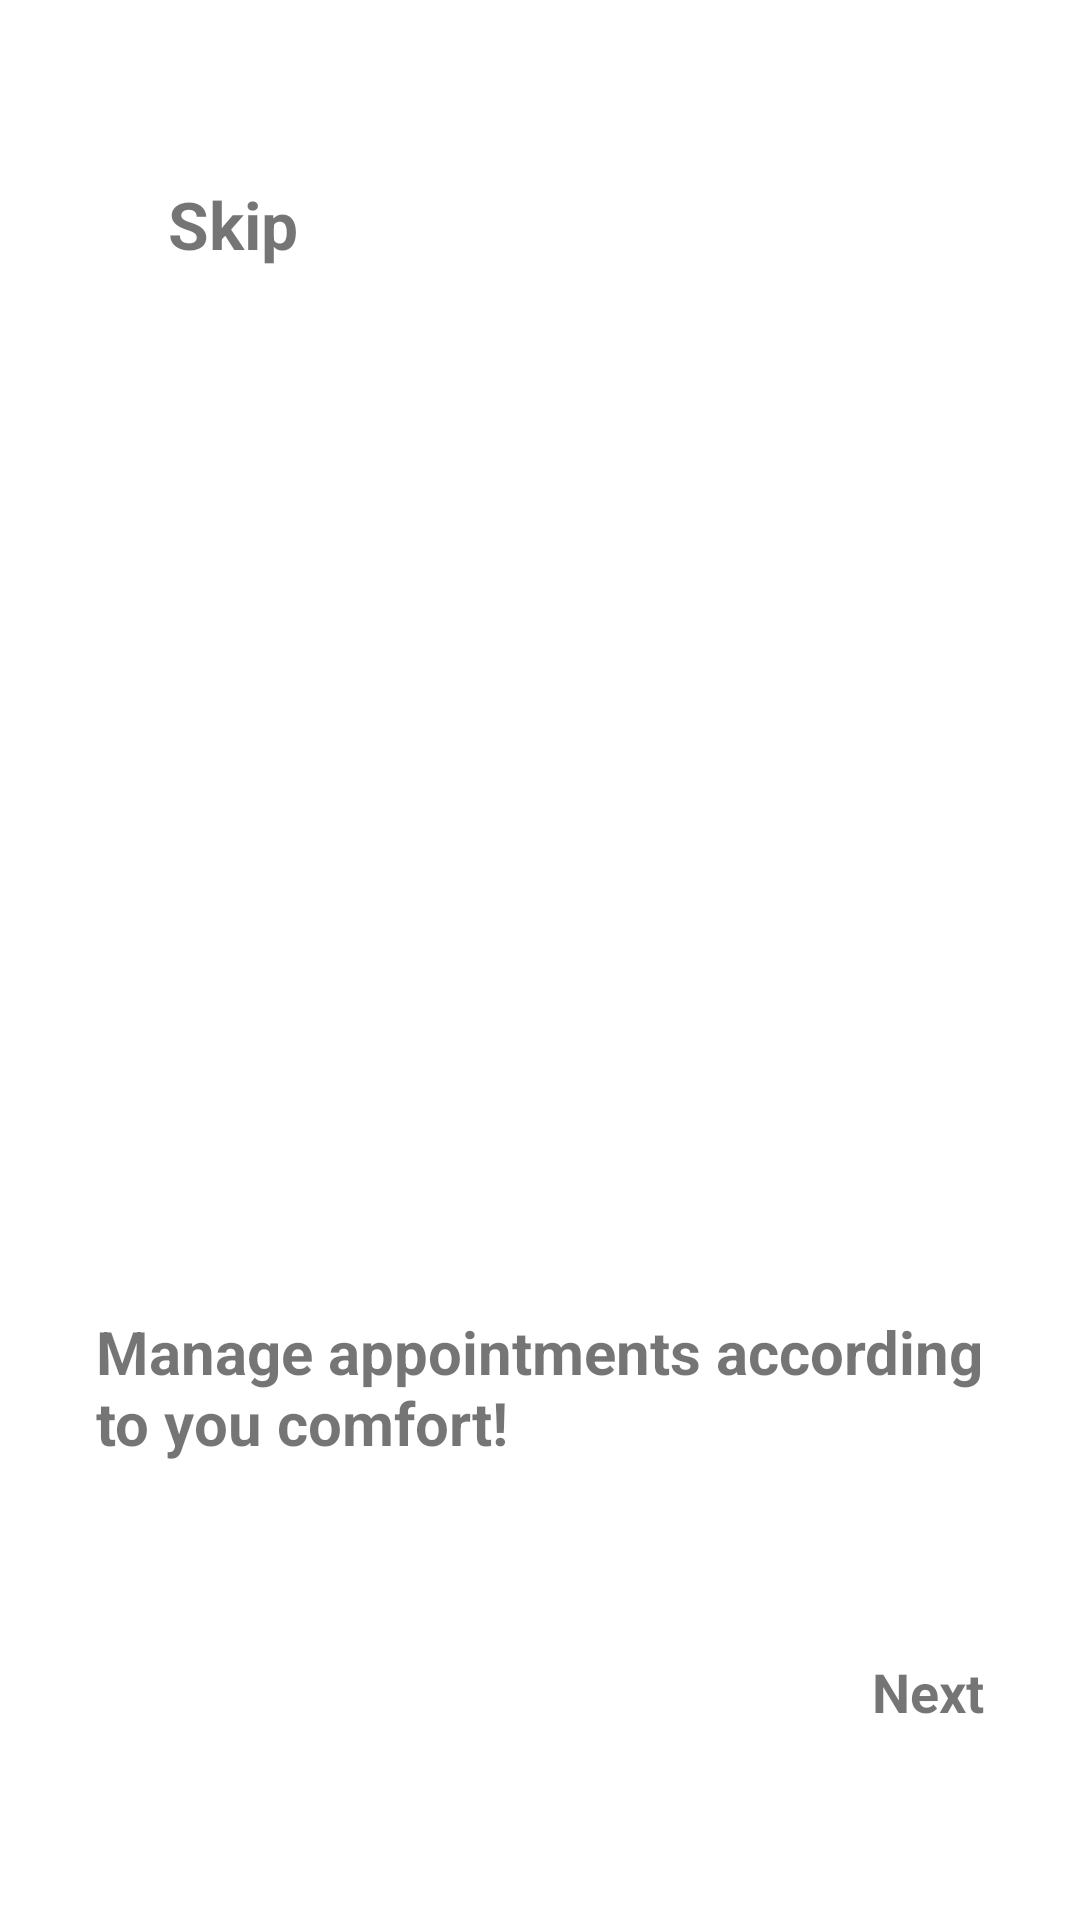

The Android layout XML behind this screen, and the referenced resources:
<!-- AndroidManifest.xml: application theme Theme.DGTechnicainAdminPanel -->
<!-- res/layout/fragment_guide2.xml -->
<?xml version="1.0" encoding="utf-8"?>
<FrameLayout xmlns:android="http://schemas.android.com/apk/res/android"
    xmlns:tools="http://schemas.android.com/tools"
    android:layout_width="match_parent"
    android:layout_height="match_parent"
    tools:context=".fragments.Onboard.Guide2">

    <RelativeLayout
        android:layout_width="match_parent"
        android:layout_height="match_parent"
        android:paddingBottom="32dp">

        <TextView
            android:id="@+id/btnSkip"
            android:layout_width="wrap_content"
            android:layout_height="wrap_content"
            android:text="Skip"
            android:textStyle="bold"
            android:textColor="@color/mGray"
            android:textSize="22sp"
            android:layout_marginBottom="40dp"
            android:layout_marginTop="60dp"
            android:layout_marginStart="56dp"/>

        <ImageView
            android:id="@+id/guide1Img"
            android:layout_width="match_parent"
            android:layout_height="wrap_content"
            android:layout_below="@id/btnSkip"
            android:layout_above="@id/guideTag"
            android:layout_marginBottom="0dp"
            android:src="@drawable/appointment"/>

        <TextView
            android:id="@+id/guideTag"
            android:layout_width="match_parent"
            android:layout_height="wrap_content"
            android:text="Manage appointments according to you comfort!"
            android:textSize="20sp"
            android:textStyle="bold"
            android:layout_marginStart="32dp"
            android:layout_above="@id/nextBtn"
            android:layout_marginBottom="32dp"
            android:layout_marginEnd="32dp"/>

        <ImageView
            android:layout_width="wrap_content"
            android:layout_height="wrap_content"
            android:src="@drawable/gmidlle"
            android:layout_alignParentBottom="true"
            android:layout_margin="32dp"/>

        <TextView
            android:id="@+id/nextBtn"
            android:layout_width="wrap_content"
            android:layout_height="wrap_content"
            android:layout_alignParentEnd="true"
            android:layout_alignParentBottom="true"
            android:layout_marginStart="32dp"
            android:layout_marginTop="32dp"
            android:layout_marginEnd="32dp"
            android:layout_marginBottom="32dp"
            android:text="Next"
            android:textColor="@color/mGreen"
            android:textSize="18sp"
            android:textStyle="bold" />

    </RelativeLayout>

</FrameLayout>
<!-- resources referenced by this layout -->
<resources>
  <style name="Theme.DGTechnicainAdminPanel" parent="Theme.MaterialComponents.DayNight.NoActionBar">
          
          <item name="colorPrimary">@color/mGreen</item>
          <item name="colorPrimaryVariant">@color/purple_700</item>
          <item name="colorOnPrimary">@color/white</item>
          
          <item name="colorSecondary">#39D016</item>
          <item name="colorSecondaryVariant">@color/teal_700</item>
          <item name="colorOnSecondary">@color/black</item>
          
          <item name="android:statusBarColor">?attr/colorPrimaryVariant</item>
          
      </style>
  <!-- not gathered from this repository: default colours our renderer supplied (Android Studio template values) -->
  <color name="purple_700">#FF3700B3</color>
  <color name="teal_700">#FF018786</color>
  <color name="black">#FF000000</color>
  <color name="white">#FFFFFFFF</color>
</resources>
